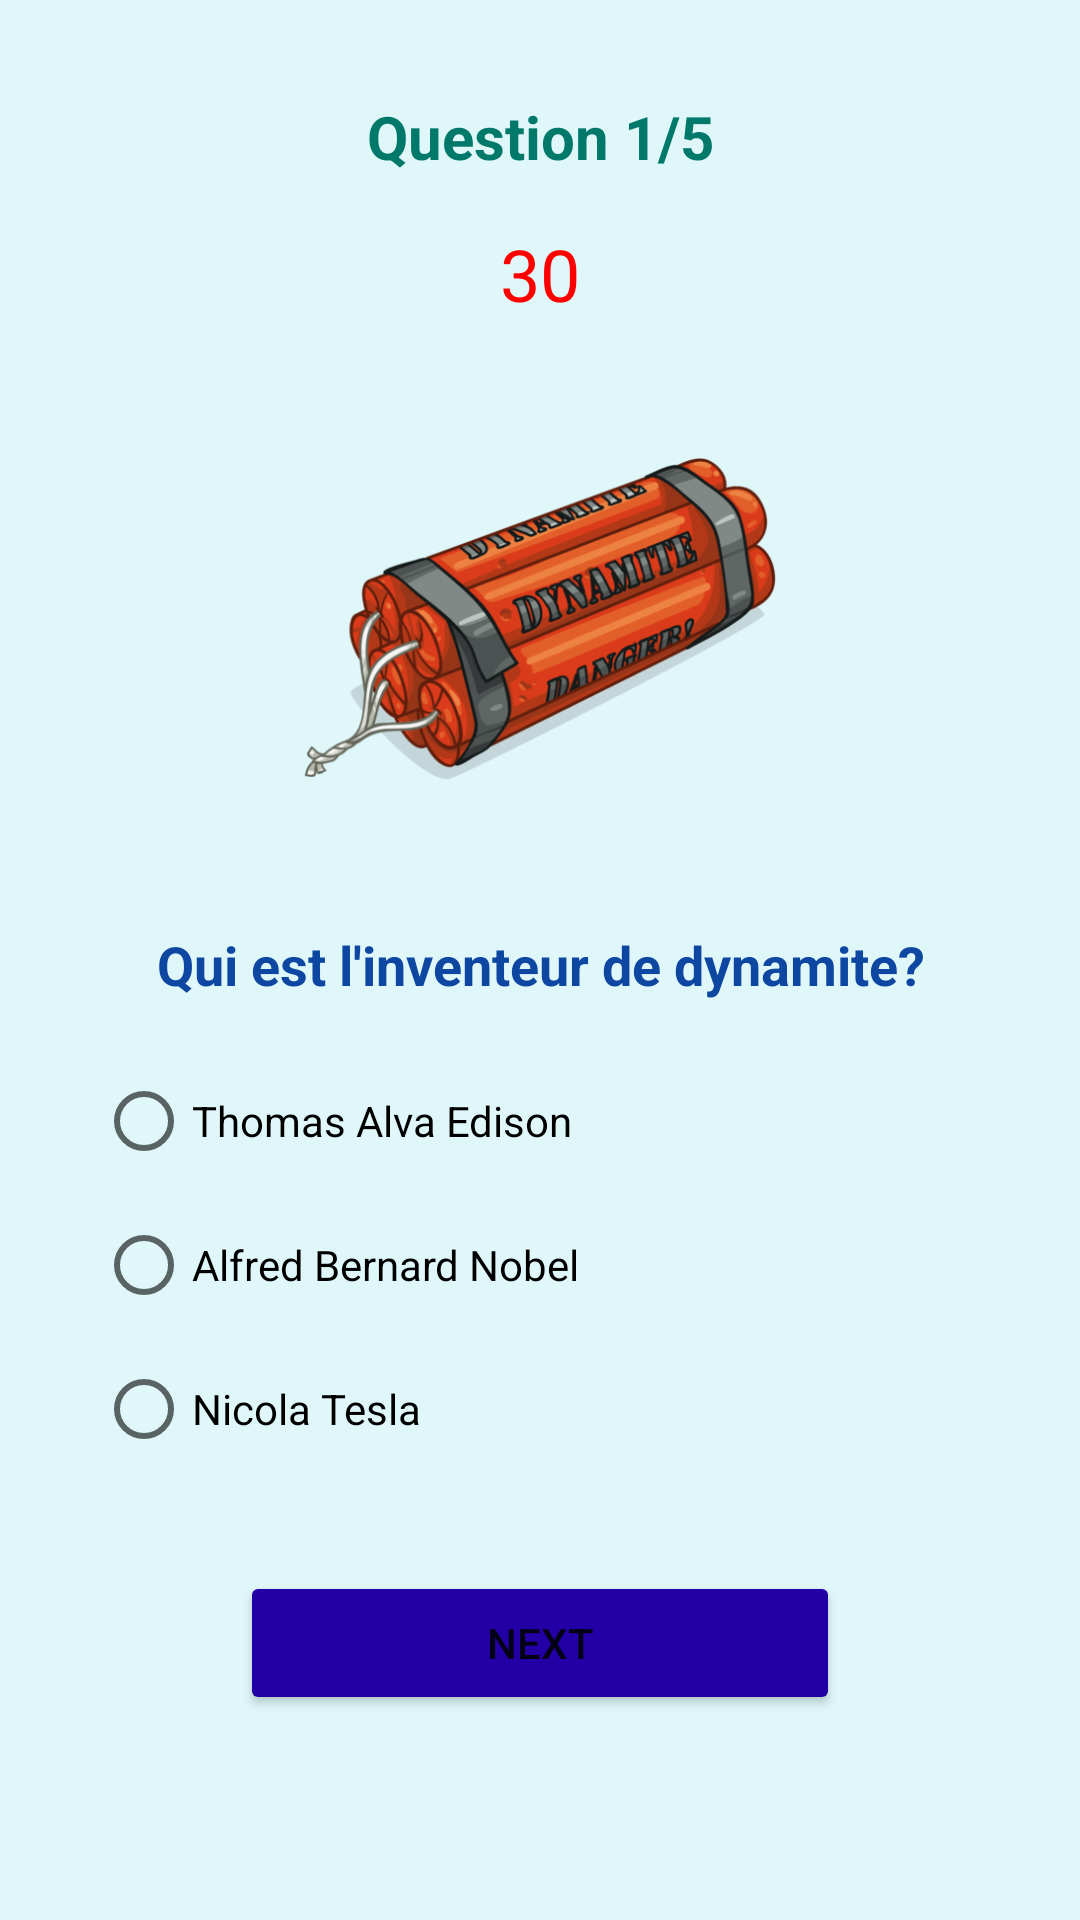

The Android layout XML behind this screen, and the referenced resources:
<!-- AndroidManifest.xml: application theme Theme.Mystyle -->
<!-- res/layout/activity_quiz1.xml -->
<?xml version="1.0" encoding="utf-8"?>
<LinearLayout xmlns:android="http://schemas.android.com/apk/res/android"
    xmlns:app="http://schemas.android.com/apk/res-auto"
    xmlns:tools="http://schemas.android.com/tools"
    android:id="@+id/main"
    android:layout_width="match_parent"
    android:layout_height="match_parent"
    android:background="#E0F7FA"
    android:orientation="vertical"
    tools:context=".Quiz1">

    <TextView
        android:id="@+id/question_number"
        android:layout_width="match_parent"
        android:layout_height="wrap_content"
        android:layout_marginTop="32dp"
        android:gravity="center"
        android:text="Question 1/5"
        android:textColor="#00796B"
        android:textSize="20sp"
        android:textStyle="bold" />


    <TextView
        android:id="@+id/timerTextView"
        android:layout_width="wrap_content"
        android:layout_height="wrap_content"
        android:text="30"
        android:textSize="24sp"
        android:textColor="#FF0000"
        android:layout_gravity="center"
        android:layout_marginTop="16dp"/>


    <LinearLayout
        android:layout_width="match_parent"
        android:layout_height="wrap_content"
        android:layout_marginTop="20dp"
        android:orientation="vertical">

        <ImageView
            android:id="@+id/imageView"
            android:layout_width="match_parent"
            android:layout_height="158dp"
            android:src="@drawable/dynamite"></ImageView>

        <TextView
            android:layout_width="match_parent"
            android:layout_height="wrap_content"
            android:layout_marginTop="24dp"
            android:gravity="center"
            android:text="Qui est l'inventeur de dynamite?"
            android:textColor="#0D47A1"
            android:textSize="18sp"
            android:textStyle="bold"/>

        
        <RadioGroup
            android:id="@+id/answers"
            android:layout_width="match_parent"
            android:layout_height="wrap_content"
            android:layout_marginStart="32dp"
            android:layout_marginTop="16dp"
            android:layout_marginEnd="32dp"
            android:orientation="vertical">


        <RadioButton
                android:id="@+id/option1"
                android:layout_width="wrap_content"
                android:layout_height="wrap_content"
                android:text="Thomas Alva Edison" />

            <RadioButton
                android:id="@+id/option2"
                android:layout_width="wrap_content"
                android:layout_height="wrap_content"
                android:text="Alfred Bernard Nobel" />

            <RadioButton
                android:id="@+id/option3"
                android:layout_width="wrap_content"
                android:layout_height="wrap_content"
                android:text="Nicola Tesla" />
        </RadioGroup>

        
        <Button
            android:id="@+id/next_button"
            android:layout_width="200dp"
            android:layout_height="wrap_content"
            android:layout_margin="30dp"
            android:layout_gravity="center"
            android:backgroundTint="@color/colorPrimary"
            android:text="NEXT" />

</LinearLayout>
</LinearLayout>
<!-- resources referenced by this layout -->
<resources>
  <color name="colorPrimary">#2200a6</color>
  <!-- drawable dynamite: png bitmap (drawable, 106466 bytes) -->
  <style name="Theme.Mystyle" parent="Theme.MaterialComponents.DayNight.DarkActionBar">
          
          
          <item name="colorPrimary">@color/colorPrimary</item>
          <item name="colorAccent">@color/colorAccent</item>
          <item name="colorPrimaryDark">@color/colorPrimaryDark</item>
  
      </style>
  <color name="colorAccent">#2AE7ED</color>
  <color name="colorPrimaryDark">#3F51B5</color>
</resources>
